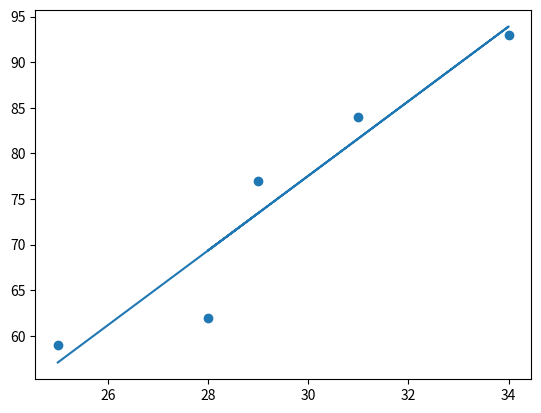

This chart was generated by the following Python code:
#classwork 1 
import matplotlib.pyplot as plt
import numpy as np

def linear_regression(data_x, data_y):
    Sxx = (data_x - np.average(data_x)) ** 2
    Sxy = (data_x - np.average(data_x)) * (data_y - np.average(data_y))
    a = np.sum(Sxy) / np.sum(Sxx)
    b = np.average(data_y) - (np.average(data_x) * round(a, 2))
    return a, b

x = np.array([29, 28, 34, 31, 25])
y = np.array([77, 62, 93, 84, 59])
a, b = linear_regression(x, y)
regression = (a * x) + b

plt.scatter(x, y)
plt.plot(x, regression) 
plt.show()